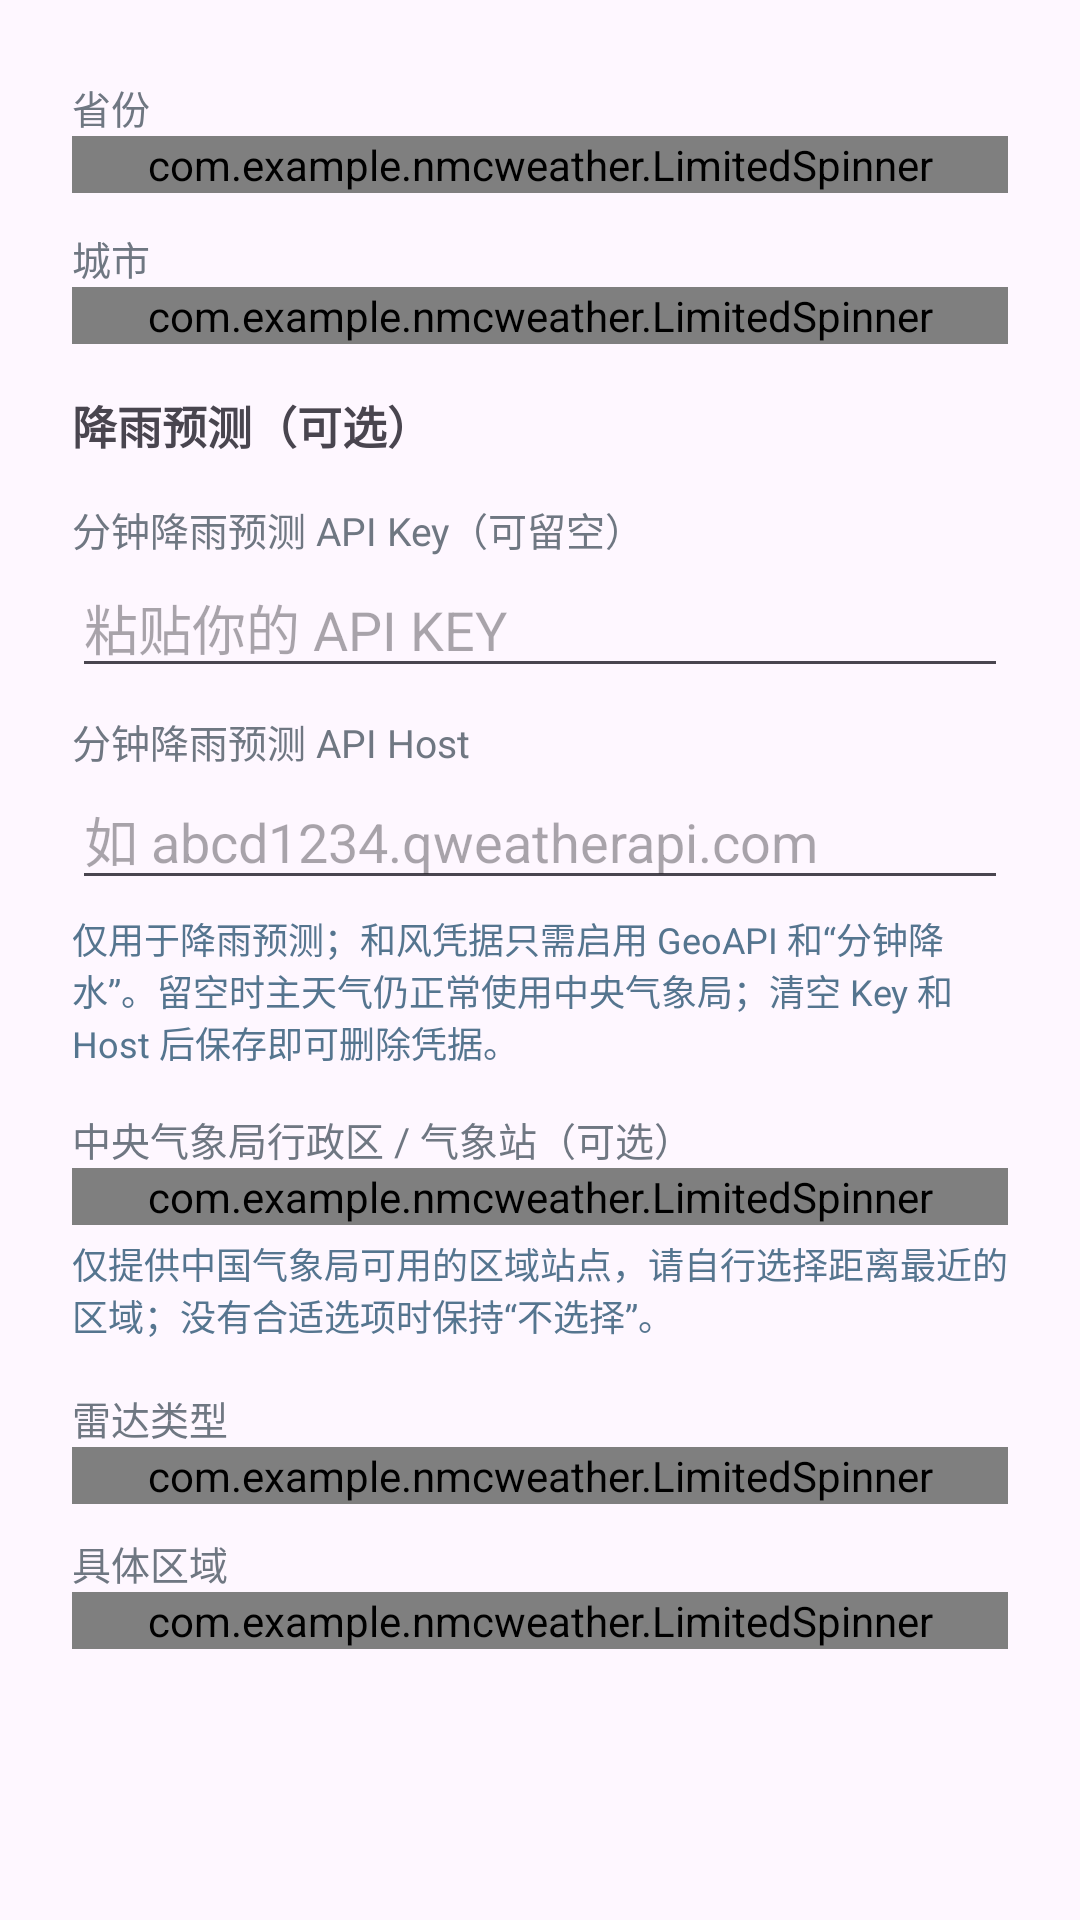

Layout XML and referenced resources for this Android screen:
<!-- AndroidManifest.xml: application theme Theme.NMCWeather -->
<!-- res/layout/dialog_city_picker.xml -->
<?xml version="1.0" encoding="utf-8"?>
<ScrollView xmlns:android="http://schemas.android.com/apk/res/android"
    android:layout_width="match_parent"
    android:layout_height="wrap_content"
    android:fillViewport="true">

    <LinearLayout
        android:layout_width="match_parent"
        android:layout_height="wrap_content"
        android:orientation="vertical"
        android:paddingStart="24dp"
        android:paddingTop="12dp"
        android:paddingEnd="24dp"
        android:paddingBottom="12dp">

        <TextView
            android:layout_width="wrap_content"
            android:layout_height="wrap_content"
            android:layout_marginTop="14dp"
            android:text="省份"
            android:textColor="@color/gray"
            android:textSize="13sp" />

        <com.example.nmcweather.LimitedSpinner
            android:id="@+id/spProvince"
            android:layout_width="match_parent"
            android:layout_height="wrap_content" />

        <TextView
            android:layout_width="wrap_content"
            android:layout_height="wrap_content"
            android:layout_marginTop="12dp"
            android:text="城市"
            android:textColor="@color/gray"
            android:textSize="13sp" />

        <com.example.nmcweather.LimitedSpinner
            android:id="@+id/spCity"
            android:layout_width="match_parent"
            android:layout_height="wrap_content" />

        <TextView
            android:layout_width="wrap_content"
            android:layout_height="wrap_content"
            android:layout_marginTop="16dp"
            android:text="降雨预测（可选）"
            android:textSize="15sp"
            android:textStyle="bold" />

        <TextView
            android:layout_width="wrap_content"
            android:layout_height="wrap_content"
            android:layout_marginTop="14dp"
            android:text="分钟降雨预测 API Key（可留空）"
            android:textColor="@color/gray"
            android:textSize="13sp" />

        <EditText
            android:id="@+id/etQKey"
            android:layout_width="match_parent"
            android:layout_height="wrap_content"
            android:hint="粘贴你的 API KEY"
            android:inputType="textPassword"
            android:maxLines="1" />

        <TextView
            android:layout_width="wrap_content"
            android:layout_height="wrap_content"
            android:layout_marginTop="8dp"
            android:text="分钟降雨预测 API Host"
            android:textColor="@color/gray"
            android:textSize="13sp" />

        <EditText
            android:id="@+id/etQHost"
            android:layout_width="match_parent"
            android:layout_height="wrap_content"
            android:hint="如 abcd1234.qweatherapi.com"
            android:inputType="textUri"
            android:maxLines="1" />

        <TextView
            android:layout_width="match_parent"
            android:layout_height="wrap_content"
            android:layout_marginTop="4dp"
            android:text="仅用于降雨预测；和风凭据只需启用 GeoAPI 和“分钟降水”。留空时主天气仍正常使用中央气象局；清空 Key 和 Host 后保存即可删除凭据。"
            android:textColor="@color/section_label"
            android:textSize="12sp" />

        <LinearLayout
            android:layout_width="match_parent"
            android:layout_height="wrap_content"
            android:layout_marginTop="14dp"
            android:orientation="vertical">

            <TextView
                android:layout_width="wrap_content"
                android:layout_height="wrap_content"
                android:text="中央气象局行政区 / 气象站（可选）"
                android:textColor="@color/gray"
                android:textSize="13sp" />

            <com.example.nmcweather.LimitedSpinner
                android:id="@+id/spNmcArea"
                android:layout_width="match_parent"
                android:layout_height="wrap_content" />

            <TextView
                android:layout_width="match_parent"
                android:layout_height="wrap_content"
                android:layout_marginTop="4dp"
                android:text="仅提供中国气象局可用的区域站点，请自行选择距离最近的区域；没有合适选项时保持“不选择”。"
                android:textColor="@color/section_label"
                android:textSize="12sp" />
        </LinearLayout>

        <TextView
            android:layout_width="wrap_content"
            android:layout_height="wrap_content"
            android:layout_marginTop="16dp"
            android:text="雷达类型"
            android:textColor="@color/gray"
            android:textSize="13sp" />

        <com.example.nmcweather.LimitedSpinner
            android:id="@+id/spRadarType"
            android:layout_width="match_parent"
            android:layout_height="wrap_content" />

        <LinearLayout
            android:id="@+id/layoutRadarRegion"
            android:layout_width="match_parent"
            android:layout_height="wrap_content"
            android:layout_marginTop="10dp"
            android:orientation="vertical">

            <TextView
                android:layout_width="wrap_content"
                android:layout_height="wrap_content"
                android:text="具体区域"
                android:textColor="@color/gray"
                android:textSize="13sp" />

            <com.example.nmcweather.LimitedSpinner
                android:id="@+id/spRadarRegion"
                android:layout_width="match_parent"
                android:layout_height="wrap_content" />
        </LinearLayout>

        <LinearLayout
            android:id="@+id/layoutRadarStation"
            android:layout_width="match_parent"
            android:layout_height="wrap_content"
            android:layout_marginTop="10dp"
            android:orientation="vertical"
            android:visibility="gone">

            <TextView
                android:layout_width="wrap_content"
                android:layout_height="wrap_content"
                android:text="单站所在省份 / 直辖市"
                android:textColor="@color/gray"
                android:textSize="13sp" />

            <com.example.nmcweather.LimitedSpinner
                android:id="@+id/spRadarProvince"
                android:layout_width="match_parent"
                android:layout_height="wrap_content" />

            <TextView
                android:layout_width="wrap_content"
                android:layout_height="wrap_content"
                android:layout_marginTop="8dp"
                android:text="具体雷达站"
                android:textColor="@color/gray"
                android:textSize="13sp" />

            <com.example.nmcweather.LimitedSpinner
                android:id="@+id/spRadarStation"
                android:layout_width="match_parent"
                android:layout_height="wrap_content" />

            <TextView
                android:layout_width="match_parent"
                android:layout_height="wrap_content"
                android:layout_marginTop="4dp"
                android:text="站点列表按中央气象局当前官方目录整理；下拉框最多显示 5 行，可继续滚动。"
                android:textColor="@color/section_label"
                android:textSize="12sp" />
        </LinearLayout>
    </LinearLayout>
</ScrollView>
<!-- resources referenced by this layout -->
<resources>
  <color name="gray">#6F7782</color>
  <color name="section_label">#55758F</color>
  <style name="Theme.NMCWeather" parent="Theme.Material3.DayNight.NoActionBar">
          <item name="android:statusBarColor">@color/primary</item>
      </style>
  <color name="primary">#2196F3</color>
</resources>
